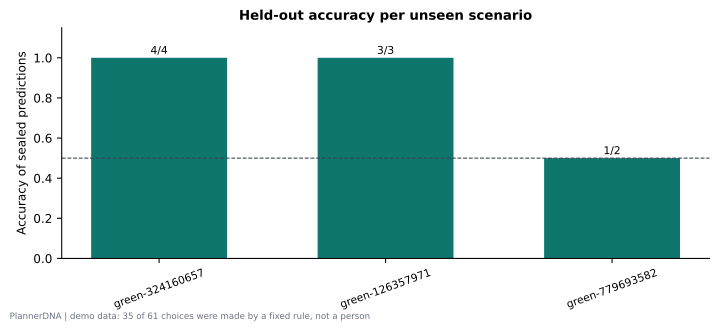

Values plotted in this chart, from the file beside it:
scenario_id, seed, scored, correct, accuracy, ties, skips, unanswered
green-324160657, 324160657, 4, 4.0, 1.0, 0, 0, 0
green-126357971, 126357971, 3, 3.0, 1.0, 1, 0, 0
green-779693582, 779693582, 2, 1.0, 0.5, 2, 0, 0
